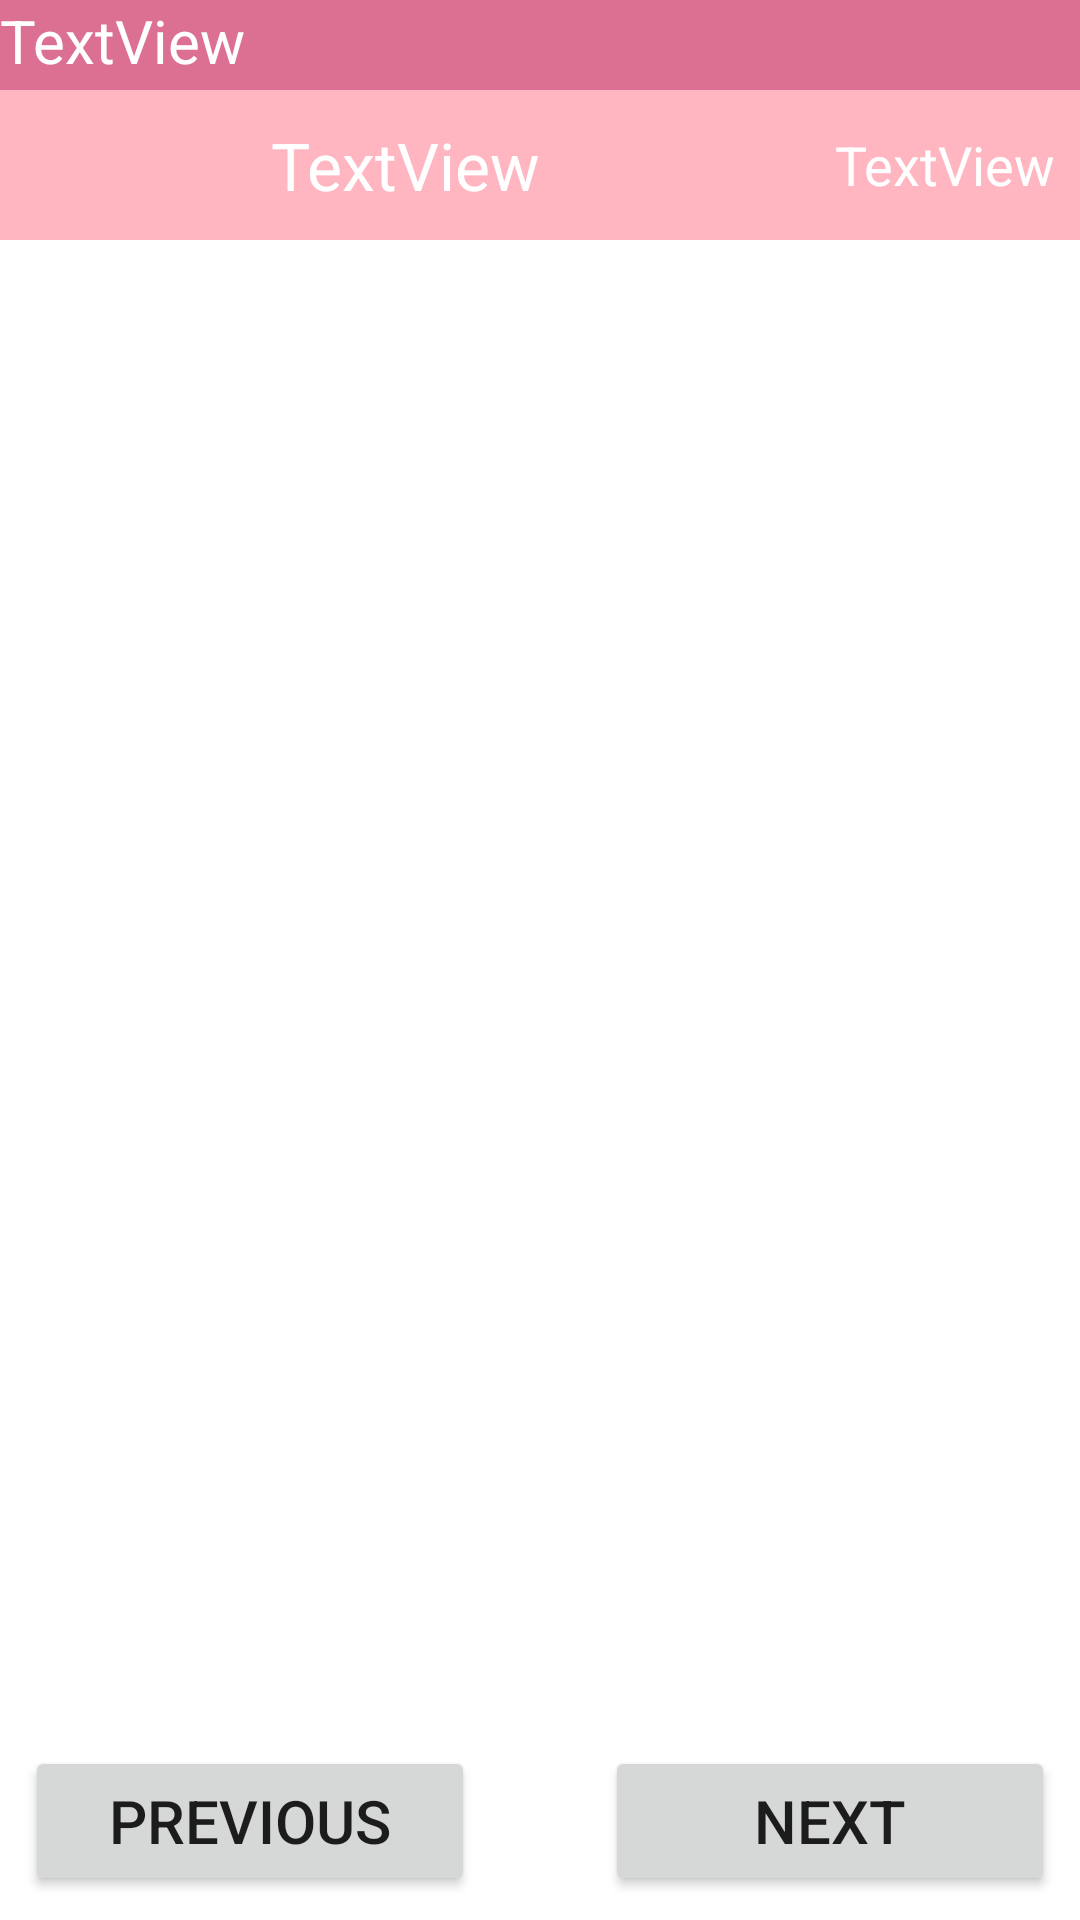

Produce the Android XML layout that renders to this screen, including the resource entries it uses.
<!-- AndroidManifest.xml: application theme Theme.Project_MS1 -->
<!-- res/layout/activity_direction.xml -->
<?xml version="1.0" encoding="utf-8"?>
<androidx.constraintlayout.widget.ConstraintLayout xmlns:android="http://schemas.android.com/apk/res/android"
    xmlns:app="http://schemas.android.com/apk/res-auto"
    xmlns:tools="http://schemas.android.com/tools"
    android:layout_width="match_parent"
    android:layout_height="match_parent"
    tools:context=".DirectionActivity">


    <TextView
        android:id="@+id/goal_exhibit_name"
        android:layout_width="0dp"
        android:layout_height="50dp"
        android:background="@color/light_pink"
        android:gravity="center"
        android:text="TextView"
        android:textColor="@color/white"
        android:textSize="22dp"
        android:scrollbarSize="5dp"
        android:scrollbars="vertical"
        app:layout_constraintBottom_toTopOf="@+id/all_direction_items"
        app:layout_constraintEnd_toStartOf="@+id/path_total_distance"
        app:layout_constraintHorizontal_bias="1.0"
        app:layout_constraintStart_toStartOf="parent"
        app:layout_constraintTop_toBottomOf="@+id/start_exhibit_name"
        app:layout_constraintVertical_bias="0.0" />

    <androidx.recyclerview.widget.RecyclerView
        android:id="@+id/all_direction_items"
        android:layout_width="0dp"
        android:layout_height="550dp"
        app:layout_constraintBottom_toTopOf="@+id/previous_text"
        app:layout_constraintEnd_toEndOf="parent"
        app:layout_constraintHorizontal_bias="0.5"
        app:layout_constraintStart_toStartOf="parent"
        app:layout_constraintTop_toBottomOf="@+id/goal_exhibit_name" />

    <TextView
        android:id="@+id/start_exhibit_name"
        android:layout_width="0dp"
        android:layout_height="30dp"
        android:background="@color/main_theme_pink"
        android:gravity="left"
        android:text="TextView"
        android:textColor="@color/white"
        android:textSize="20dp"
        app:layout_constraintEnd_toEndOf="parent"
        app:layout_constraintHorizontal_bias="0.495"
        app:layout_constraintStart_toStartOf="parent"
        app:layout_constraintTop_toTopOf="parent" />

    <Button
        android:id="@+id/next_button"
        android:layout_width="150dp"
        android:layout_height="50dp"
        android:layout_marginStart="20dp"
        android:layout_marginEnd="5dp"
        android:layout_marginBottom="8dp"
        android:onClick="onNextButtonClick"
        android:text="NEXT"
        android:textSize="20dp"
        app:layout_constraintBottom_toBottomOf="parent"
        app:layout_constraintEnd_toEndOf="parent"
        app:layout_constraintHorizontal_bias="0.715"
        app:layout_constraintStart_toEndOf="@+id/previous_button"
        app:layout_constraintTop_toBottomOf="@+id/next_text"
        app:layout_constraintVertical_bias="0.0" />

    <Button
        android:id="@+id/previous_button"
        android:layout_width="150dp"
        android:layout_height="50dp"
        android:layout_marginStart="5dp"
        android:layout_marginEnd="20dp"
        android:layout_marginBottom="8dp"
        android:onClick="onBackButtonClick"
        android:text="PREVIOUS"
        android:textSize="20dp"
        app:layout_constraintBottom_toBottomOf="parent"
        app:layout_constraintEnd_toStartOf="@+id/next_button"
        app:layout_constraintStart_toStartOf="parent"
        app:layout_constraintTop_toBottomOf="@+id/previous_text"
        app:layout_constraintVertical_bias="0.0" />

    <TextView
        android:id="@+id/previous_text"
        android:layout_width="0dp"
        android:layout_height="0dp"
        android:layout_marginStart="8dp"
        android:layout_marginEnd="16dp"
        android:gravity="center"
        android:text="TextView"
        android:textSize="17dp"
        app:layout_constraintBottom_toTopOf="@+id/previous_button"
        app:layout_constraintEnd_toStartOf="@+id/next_text"
        app:layout_constraintStart_toStartOf="parent"
        app:layout_constraintTop_toBottomOf="@+id/all_direction_items" />

    <TextView
        android:id="@+id/next_text"
        android:layout_width="0dp"
        android:layout_height="0dp"
        android:layout_marginEnd="8dp"
        android:gravity="center"
        android:text="TextView"
        android:textSize="17dp"
        app:layout_constraintBottom_toTopOf="@+id/next_button"
        app:layout_constraintEnd_toEndOf="parent"
        app:layout_constraintHorizontal_bias="0.0"
        app:layout_constraintStart_toEndOf="@+id/previous_text"
        app:layout_constraintTop_toBottomOf="@+id/all_direction_items" />

    <TextView
        android:id="@+id/path_total_distance"
        android:layout_width="90dp"
        android:layout_height="50dp"
        android:background="@color/light_pink"
        android:gravity="center"
        android:text="TextView"
        android:textColor="@color/white"
        android:textSize="18dp"
        app:layout_constraintBottom_toTopOf="@+id/all_direction_items"
        app:layout_constraintEnd_toEndOf="parent"
        app:layout_constraintStart_toEndOf="@+id/goal_exhibit_name"
        app:layout_constraintTop_toBottomOf="@+id/start_exhibit_name"
        app:layout_constraintVertical_bias="0.0" />

</androidx.constraintlayout.widget.ConstraintLayout>
<!-- resources referenced by this layout -->
<resources>
  <color name="light_pink">#FFB6C1</color>
  <color name="main_theme_pink">#DB7093</color>
  <color name="white">#FFFFFFFF</color>
  <style name="Theme.Project_MS1" parent="Theme.MaterialComponents.DayNight.DarkActionBar">
          
          <item name="colorPrimary">@color/main_theme_pink</item>
          <item name="colorPrimaryVariant">@color/purple_700</item>
          <item name="colorOnPrimary">@color/white</item>
          
          <item name="colorSecondary">@color/teal_200</item>
          <item name="colorSecondaryVariant">@color/teal_700</item>
          <item name="colorOnSecondary">@color/black</item>
          
          <item name="android:statusBarColor" tools:targetApi="l">?attr/colorPrimaryVariant</item>
          
      </style>
  <color name="purple_700">#FF3700B3</color>
  <color name="teal_200">#FF03DAC5</color>
  <color name="teal_700">#FF018786</color>
  <color name="black">#FF000000</color>
</resources>
